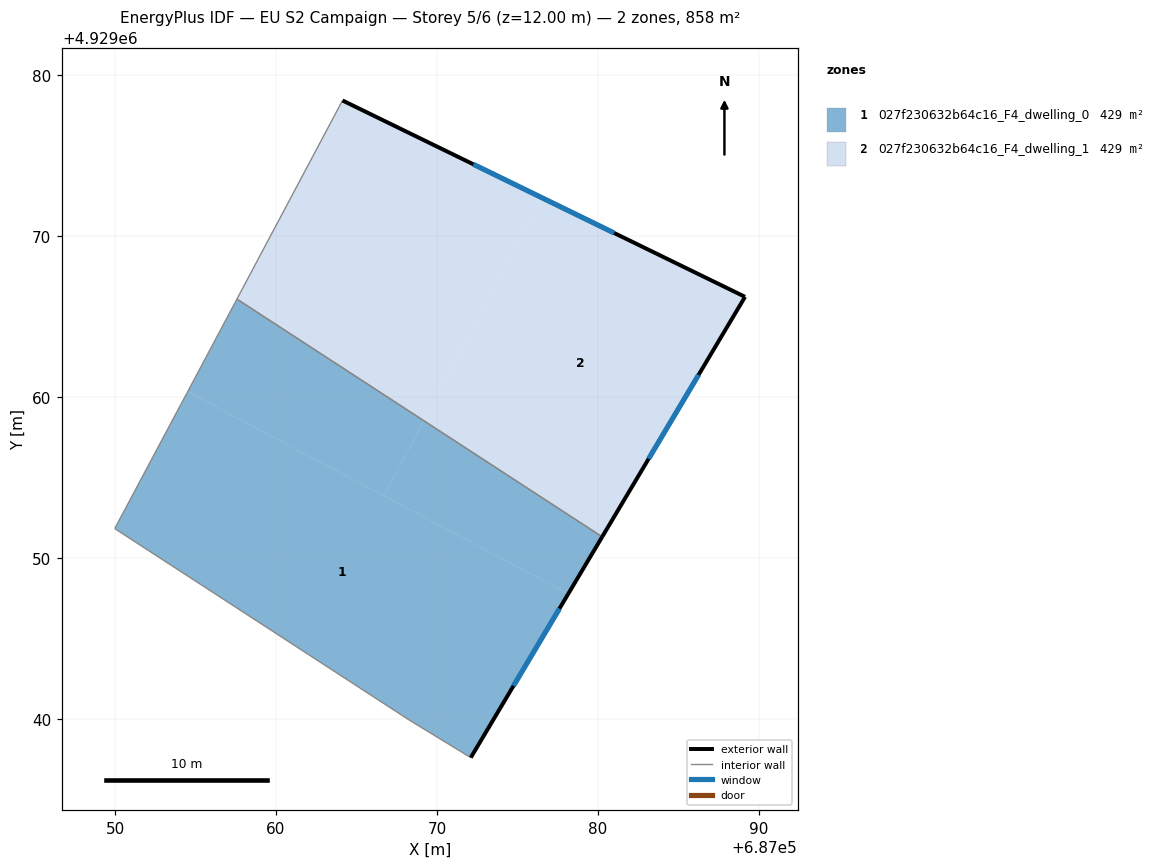
=== STOREY PLAN SPEC (per zone: floor XY polygon, exterior-wall plan segments, windows/doors) ===
zone 1: 027f230632b64c16_F4_dwelling_0  (429.0 m²)
  floor: (687072.10, 4929037.60) (687078.16, 4929047.78) (687054.51, 4929060.33) (687054.45, 4929060.22) (687054.11, 4929059.59) (687049.98, 4929051.83) (687068.27, 4929039.94)
  floor: (687078.16, 4929047.78) (687080.26, 4929051.32) (687069.18, 4929058.53) (687066.70, 4929053.86)
  floor: (687066.70, 4929053.86) (687069.18, 4929058.53) (687057.57, 4929066.09) (687054.51, 4929060.33)
  exterior wall: (687080.26, 4929051.32) – (687072.10, 4929037.60)  [16.0 m]
    window: (687077.61, 4929046.85) – (687074.75, 4929042.06)  [5.9 m²]
  interior walls: 6
zone 2: 027f230632b64c16_F4_dwelling_1  (429.0 m²)
  floor: (687080.26, 4929051.32) (687089.14, 4929066.23) (687076.53, 4929072.38) (687069.18, 4929058.53)
  floor: (687069.18, 4929058.53) (687076.53, 4929072.38) (687064.13, 4929078.43) (687057.57, 4929066.09)
  exterior wall: (687064.13, 4929078.43) – (687089.14, 4929066.23)  [27.8 m]
    window: (687072.26, 4929074.46) – (687081.00, 4929070.19)  [10.2 m²]
  exterior wall: (687089.14, 4929066.23) – (687080.26, 4929051.32)  [17.4 m]
    window: (687086.25, 4929061.38) – (687083.15, 4929056.16)  [6.4 m²]
  interior walls: 2

=== DERIVED (storey summary) ===
Building: EU S2 Campaign
Storey: 5 of 6  (floor level z = 12.00 m)
Storey gross floor area: 858.1 m²
Zones on this storey: 2
  - 027f230632b64c16_F4_dwelling_0: floor 429.0 m²; exterior wall 16.0 m (47.9 m²); 1 window(s) 5.9 m²; WWR 12.2%
  - 027f230632b64c16_F4_dwelling_1: floor 429.0 m²; exterior wall 45.2 m (135.5 m²); 2 window(s) 16.6 m²; WWR 12.2%
Zone adjacency (shared interzone walls):
  - 027f230632b64c16_F4_dwelling_0 ↔ 027f230632b64c16_F4_dwelling_1